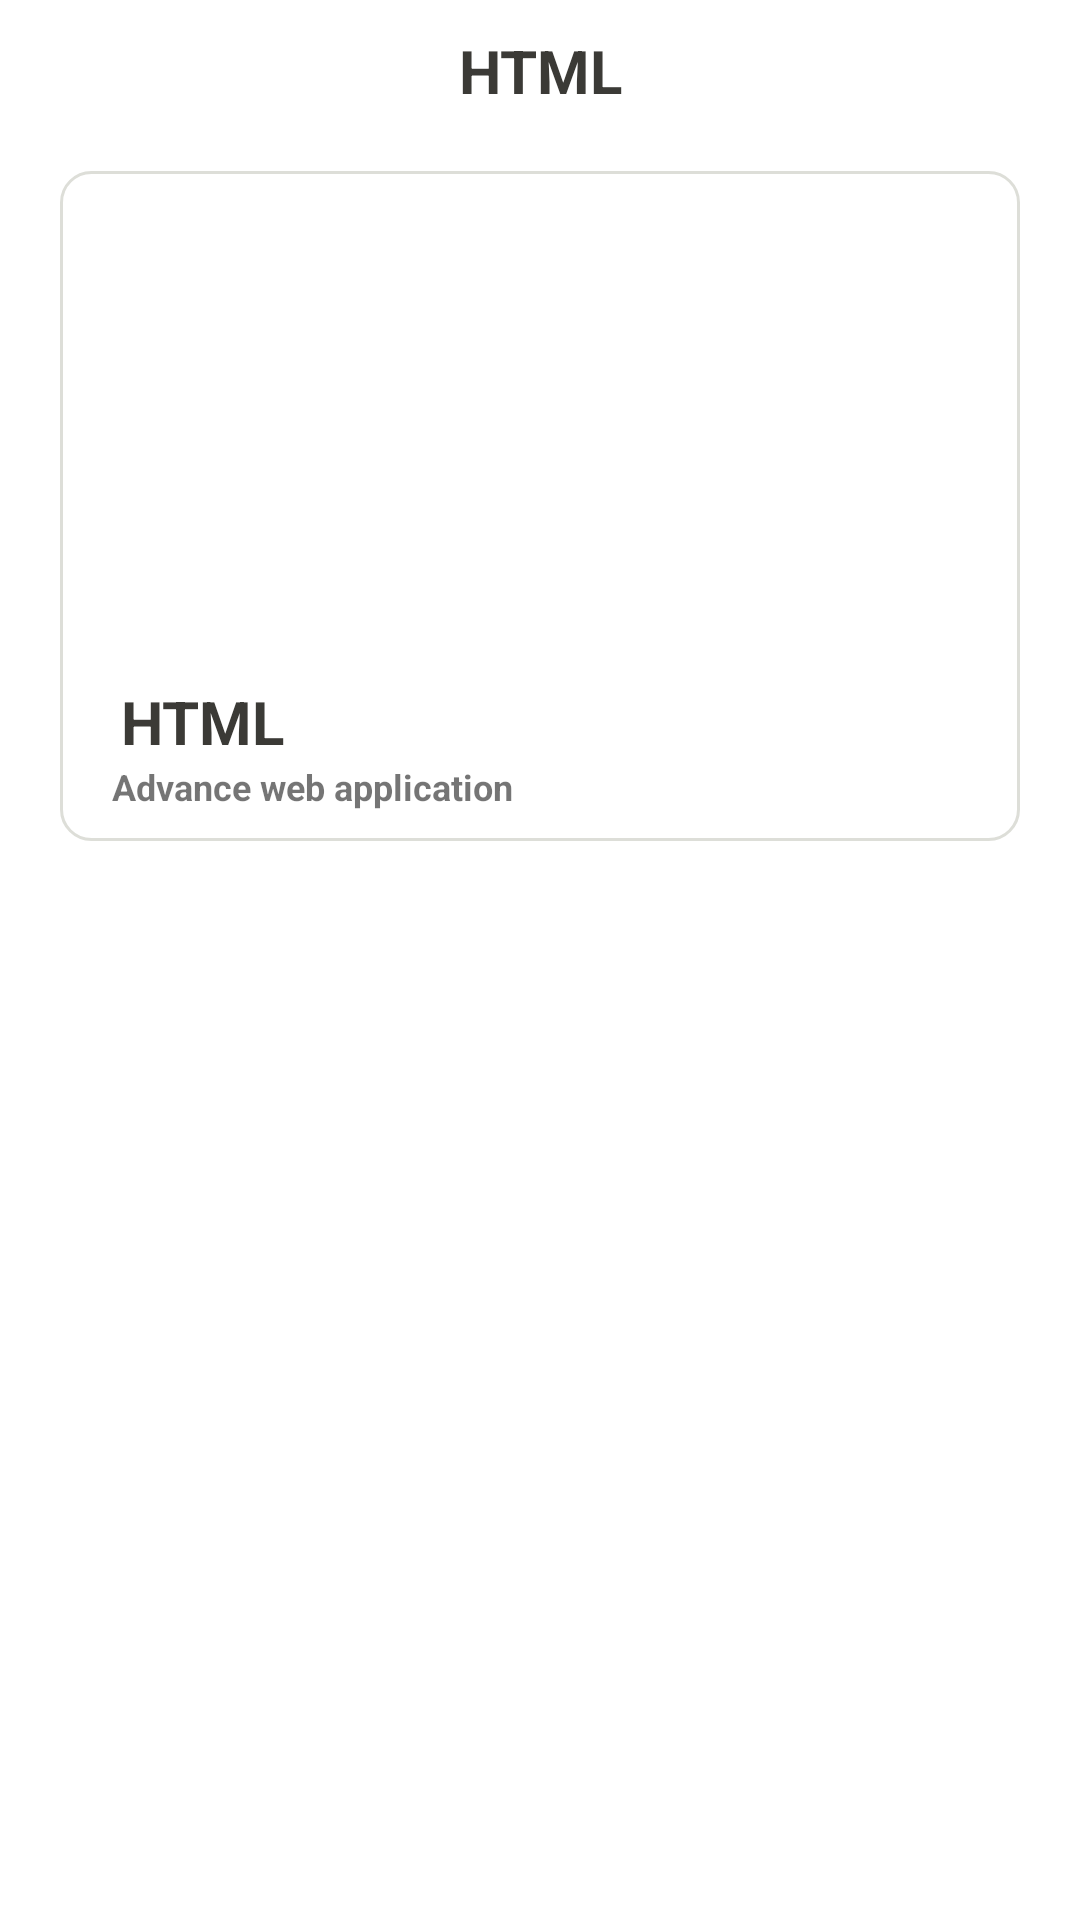

Write the Android layout XML for this screen, with the resource values it uses.
<!-- AndroidManifest.xml: application theme Theme.HtmlMaster -->
<!-- res/layout/html_one_layout.xml -->
<?xml version="1.0" encoding="utf-8"?>
<LinearLayout xmlns:android="http://schemas.android.com/apk/res/android"
    xmlns:app="http://schemas.android.com/apk/res-auto"
    android:layout_width="match_parent"
    android:layout_height="match_parent"
    xmlns:tools="http://schemas.android.com/tools"
    android:orientation="vertical">

    <RelativeLayout
        android:layout_width="match_parent"
        android:layout_height="wrap_content"
        android:layout_margin="10dp">

        <ImageView
            android:layout_width="wrap_content"
            android:layout_height="wrap_content"
            android:adjustViewBounds="true"
            android:scaleType="centerCrop"
            android:src="@drawable/back"
            app:tint="#000" />

        <TextView
            android:layout_width="wrap_content"
            android:layout_height="wrap_content"
            android:layout_centerInParent="true"
            android:layout_gravity="center"
            android:gravity="center"
            android:text="HTML"
            android:textColor="#3b3a36"
            android:textSize="20dp"
            android:textStyle="bold" />
    </RelativeLayout>


    <LinearLayout
        android:layout_width="match_parent"
        android:layout_height="wrap_content"
        android:background="@drawable/ed_sape"
        android:layout_marginTop="10dp"
        android:padding="10dp"
        android:layout_marginRight="20dp"
        android:layout_marginLeft="20dp"
        android:orientation="vertical">

        <ImageView
            android:layout_width="match_parent"
            android:layout_height="150dp"
            android:adjustViewBounds="true"
            android:scaleType="fitCenter"
            android:src="@drawable/three"/>

        <TextView
            android:layout_width="wrap_content"
            android:layout_height="wrap_content"
            android:layout_centerInParent="true"
            android:layout_gravity="start"
            android:gravity="center"
            android:text="HTML"
            android:layout_marginLeft="10dp"
            android:layout_marginTop="10dp"
            android:textColor="#3b3a36"
            android:textSize="20dp"
            android:textStyle="bold" />

        <TextView
            android:layout_width="match_parent"
            android:layout_height="wrap_content"
            android:layout_gravity="center"
            android:gravity="start"
            android:layout_marginLeft="5dp"
            android:text="Advance web application"
            android:textSize="12dp"
            android:textStyle="bold" />

    </LinearLayout>


    <androidx.recyclerview.widget.RecyclerView
        android:layout_width="match_parent"
        android:layout_height="match_parent"
        android:layout_margin="10dp"
        tools:listitem="@layout/rv_tags_layout"/>

</LinearLayout>
<!-- res/layout/rv_tags_layout.xml (included above) -->
<?xml version="1.0" encoding="utf-8"?>
<RelativeLayout xmlns:android="http://schemas.android.com/apk/res/android"
    xmlns:app="http://schemas.android.com/apk/res-auto"
    android:layout_width="match_parent"
    android:layout_height="wrap_content">

    <androidx.cardview.widget.CardView
        android:layout_width="match_parent"
        android:layout_height="wrap_content"
        android:animationCache="true"
        app:cardCornerRadius="10dp"
        app:cardElevation="2dp"
        android:layout_margin="5dp"
        app:cardMaxElevation="2dp"
        app:cardPreventCornerOverlap="true">

        <LinearLayout
            android:layout_width="match_parent"
            android:layout_height="wrap_content"
            android:padding="10dp"
            android:background="@drawable/ed_sape"
            android:orientation="horizontal">

            <ImageView
                android:layout_width="100dp"
                android:layout_height="wrap_content"
                android:adjustViewBounds="true"
                android:scaleType="centerCrop"
                android:src="@drawable/three" />

            <LinearLayout
                android:layout_width="match_parent"
                android:layout_height="wrap_content"
                android:layout_gravity="center"
                android:gravity="start"
                android:orientation="vertical">

                <TextView
                    android:layout_width="match_parent"
                    android:layout_height="wrap_content"
                    android:layout_centerInParent="true"
                    android:layout_gravity="center"
                    android:layout_marginTop="10dp"
                    android:gravity="start"
                    android:text="Main Tags"
                    android:layout_marginLeft="5dp"
                    android:textColor="#3b3a36"
                    android:textSize="16dp"
                    android:textStyle="bold" />

                <View
                    android:layout_width="100dp"
                    android:layout_height="10dp"
                    android:layout_marginTop="10dp"
                    android:layout_marginLeft="5dp"
                    android:backgroundTint="#c9daea"
                    android:background="@drawable/btn_shape"/>

            </LinearLayout>

        </LinearLayout>

    </androidx.cardview.widget.CardView>

</RelativeLayout>
<!-- resources referenced by this layout -->
<resources>
  <!-- drawable btn_shape (drawable) -->
  <?xml version="1.0" encoding="utf-8"?>
  <shape xmlns:android="http://schemas.android.com/apk/res/android">
      <corners
          android:radius="100dp"/>
      <solid
          android:color="#e35629"/>
  
  </shape>
  <!-- drawable ed_sape (drawable) -->
  <?xml version="1.0" encoding="utf-8"?>
  <shape xmlns:android="http://schemas.android.com/apk/res/android">
      <corners
          android:radius="10dp"/>
      <solid
          android:color="#ffffff"/>
      <stroke
          android:color="#ddded8"
          android:width="1dp"/>
  
  </shape>
  <style name="Theme.HtmlMaster" parent="Theme.MaterialComponents.DayNight.DarkActionBar">
          
          <item name="colorPrimary">@color/purple_500</item>
          <item name="colorPrimaryVariant">@color/purple_700</item>
          <item name="colorOnPrimary">@color/white</item>
          
          <item name="colorSecondary">@color/teal_200</item>
          <item name="colorSecondaryVariant">@color/teal_700</item>
          <item name="colorOnSecondary">@color/black</item>
          
          <item name="android:statusBarColor" tools:targetApi="l">?attr/colorPrimaryVariant</item>
          <item name="android:windowFullscreen">true</item>
          <item name="font">@font/custom</item>
          
      </style>
  <!-- not gathered from this repository: default colours our renderer supplied (Android Studio template values) -->
  <color name="purple_500">#FF6200EE</color>
  <color name="purple_700">#FF3700B3</color>
  <color name="teal_200">#FF03DAC5</color>
  <color name="teal_700">#FF018786</color>
  <color name="black">#FF000000</color>
  <color name="white">#FFFFFFFF</color>
</resources>
